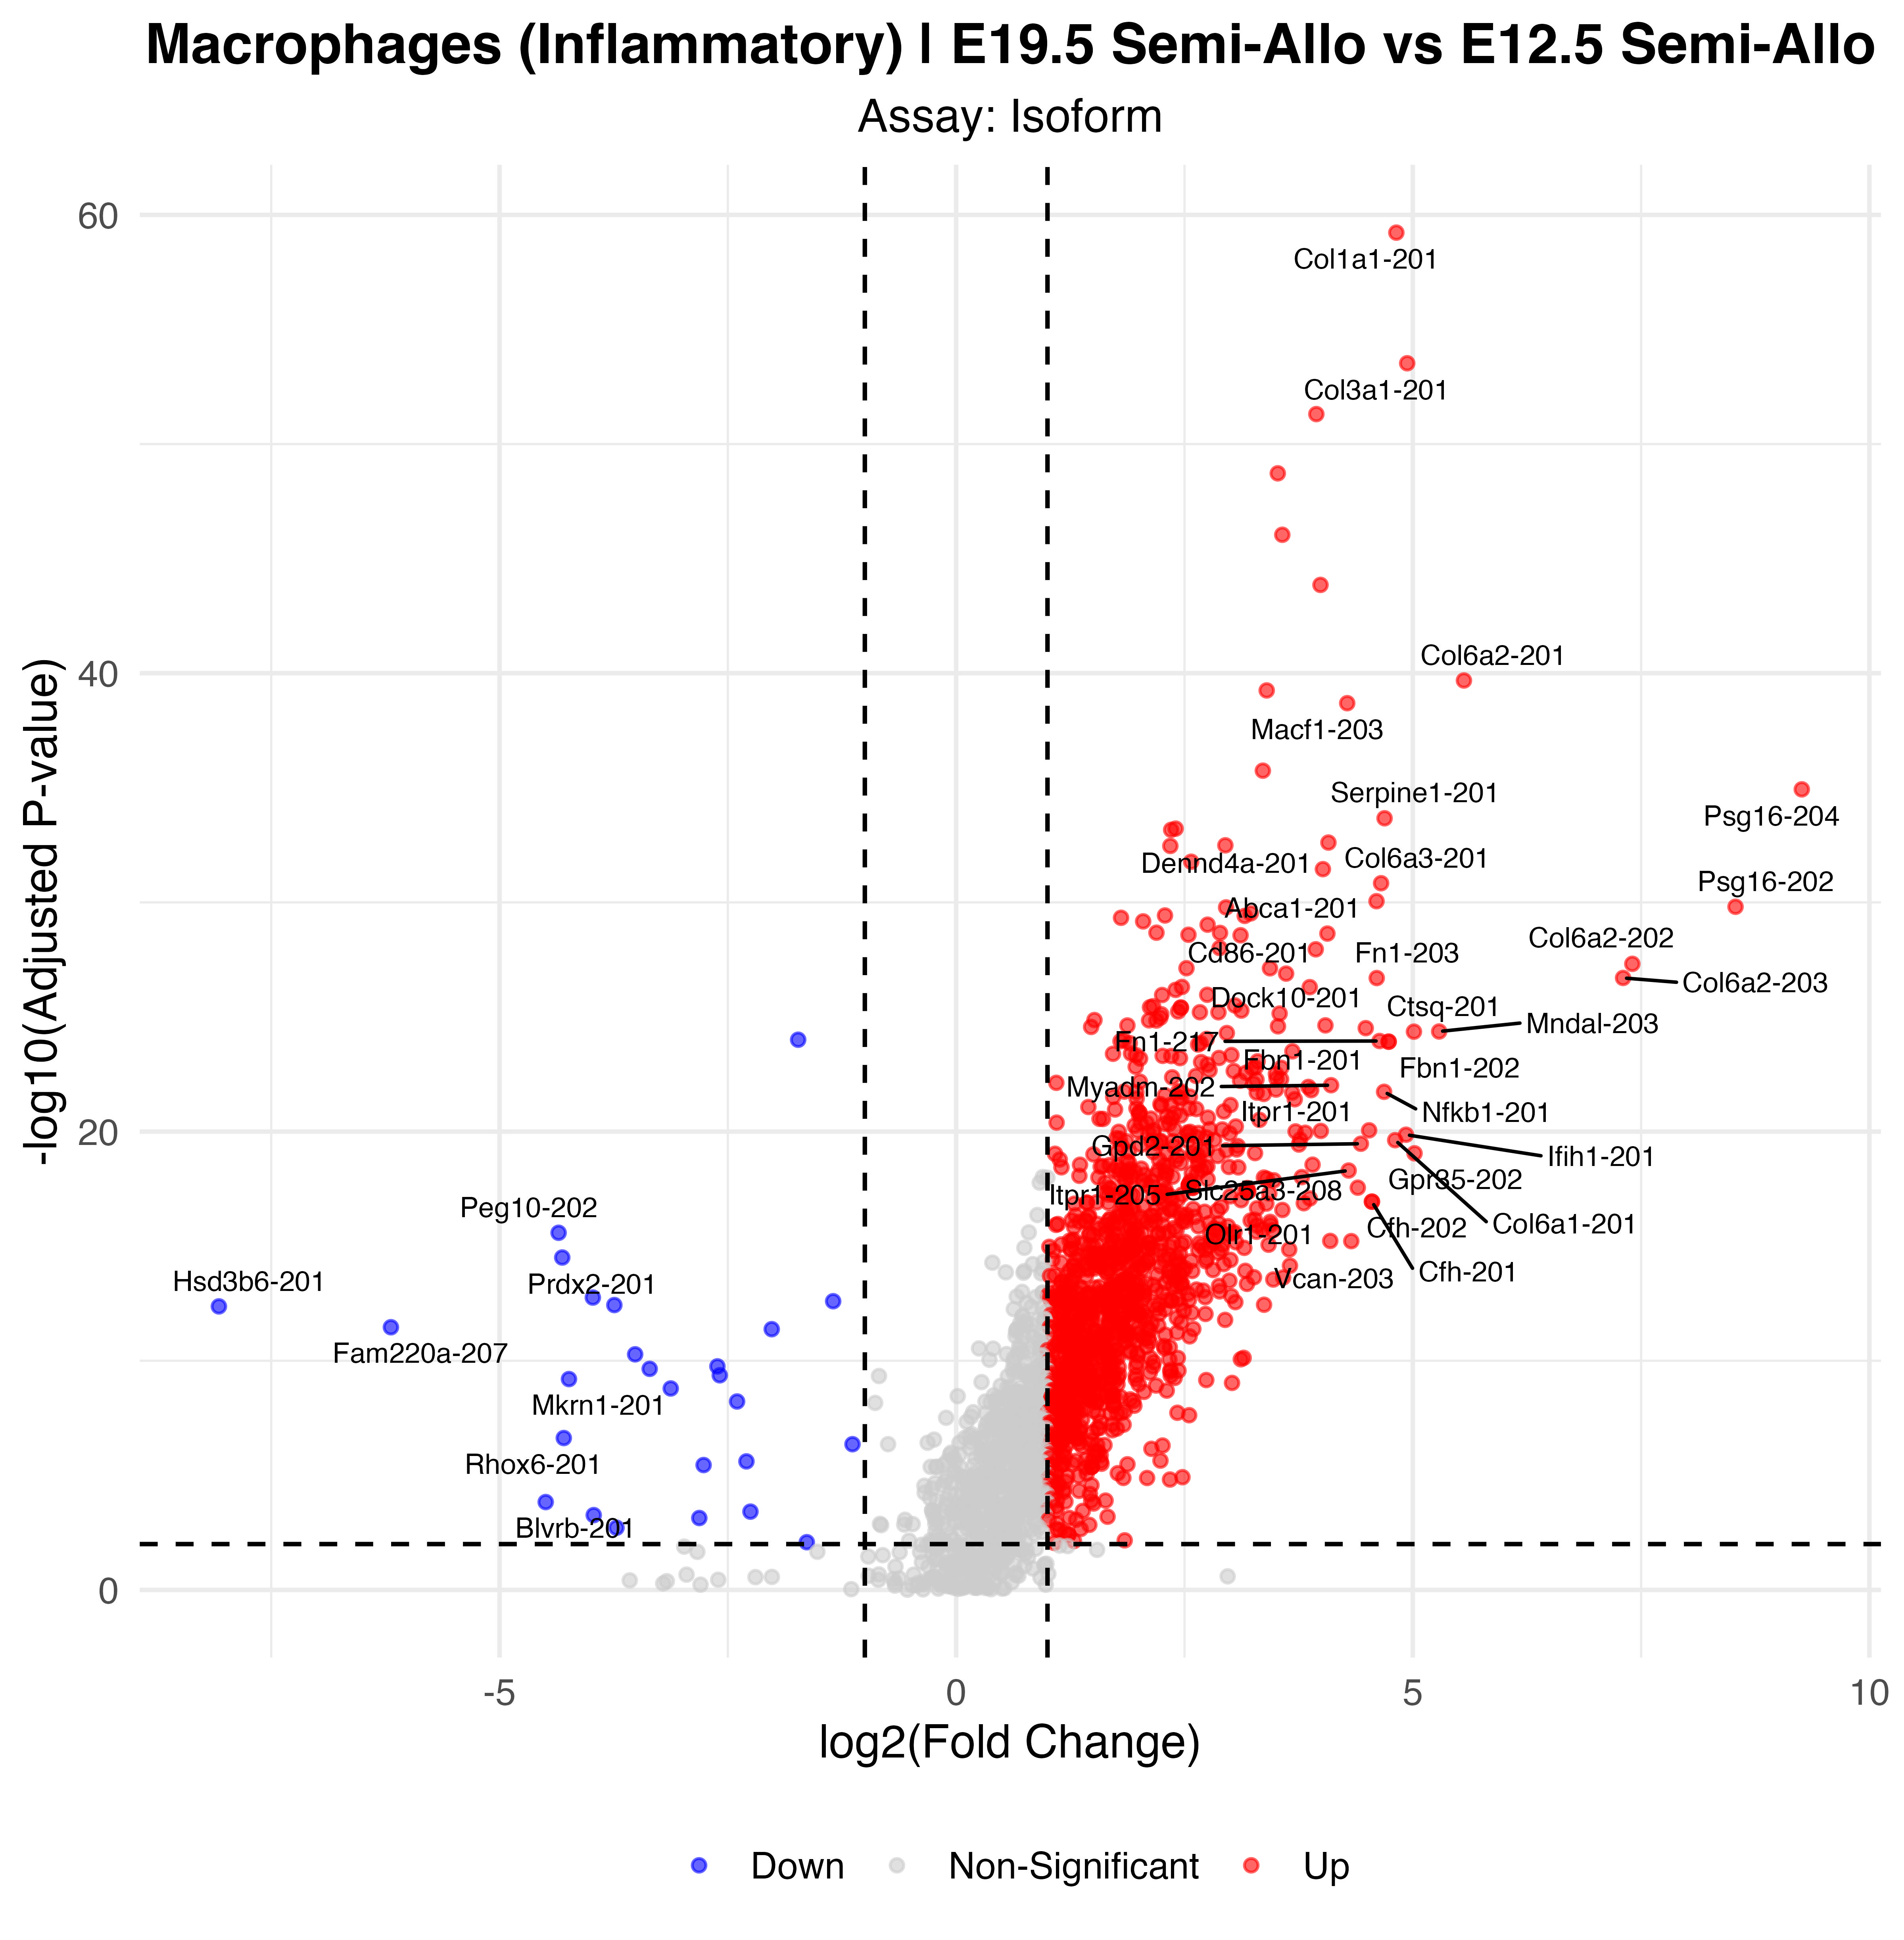

Values plotted in this chart, from the file beside it:
p_val, avg_log2FC, pct.1, pct.2, p_val_adj, gene, p_val_adj_plot, Significance
7.74280020988056e-65, 4.82, 0.857, 0.025, 5.9506516733016e-60, Col1a1-201, 5.9506516733016e-60, Up
3.87912581757304e-59, 4.939, 0.805, 0.028, 2.98126335583758e-54, Col3a1-201, 2.98126335583758e-54, Up
6.40464177028189e-57, 3.944, 0.85, 0.053, 4.92222338613244e-52, Psg21-201, 4.92222338613244e-52, Up
2.46563153513766e-54, 3.522, 0.812, 0.042, 1.8949364600147e-49, Psg23-201, 1.8949364600147e-49, Up
1.18251861783213e-51, 3.571, 0.782, 0.046, 9.08812858548708e-47, Col1a2-201, 9.08812858548708e-47, Up
1.82185626312989e-49, 3.989, 0.744, 0.039, 1.40016941246585e-44, Ctsj-202, 1.40016941246585e-44, Up
2.69651410461133e-45, 5.56, 0.594, 0.004, 2.07237894995799e-40, Col6a2-201, 2.07237894995799e-40, Up
7.33107696937589e-45, 3.4, 0.789, 0.084, 5.63422589404415e-40, Dock2-201, 5.63422589404415e-40, Up
2.63677941218217e-44, 4.282, 0.782, 0.112, 2.02647044943848e-39, Macf1-203, 2.02647044943848e-39, Up
2.32232874184853e-41, 3.358, 0.692, 0.053, 1.78480253126027e-36, Psg21-202, 1.78480253126027e-36, Up
1.51870198891455e-40, 9.26, 0.526, 0, 1.16718322656039e-35, Psg16-204, 1.16718322656039e-35, Up
2.77354811053731e-39, 4.691, 0.594, 0.025, 2.13158266487235e-34, Serpine1-201, 2.13158266487235e-34, Up
7.8548202041727e-39, 2.403, 0.752, 0.088, 6.03674351971489e-34, Notch2-201, 6.03674351971489e-34, Up
8.85587347693673e-39, 2.354, 0.714, 0.067, 6.80609300196495e-34, BC005537-201, 6.80609300196495e-34, Up
3.18676725800306e-38, 4.076, 0.586, 0.028, 2.44915810846567e-33, Dennd4a-201, 2.44915810846567e-33, Up
4.20060621282411e-38, 2.948, 0.722, 0.095, 3.22833389880384e-33, Cybb-201, 3.22833389880384e-33, Up
4.46922047107678e-38, 2.345, 0.977, 0.614, 3.43477470084135e-33, Vim-201, 3.43477470084135e-33, Up
2.18738800965643e-37, 2.573, 0.88, 0.2, 1.68109518094135e-32, Lrp1-201, 1.68109518094135e-32, Up
4.6024761302109e-37, 4.016, 0.571, 0.028, 3.53718700511228e-32, Trps1-202, 3.53718700511228e-32, Up
1.89398684906638e-36, 4.653, 0.526, 0.014, 1.45560465298148e-31, Col6a3-201, 1.45560465298148e-31, Up
1.15315486765953e-35, 4.603, 0.526, 0.018, 8.86245641991052e-31, Abca1-201, 8.86245641991052e-31, Up
2.01532939599833e-35, 8.534, 0.466, 0, 1.54886125400056e-30, Psg16-202, 1.54886125400056e-30, Up
2.14998921550955e-35, 2.956, 0.82, 0.182, 1.65235271168771e-30, Cd14-201, 1.65235271168771e-30, Up
3.90873225654638e-35, 3.225, 0.586, 0.039, 3.00401708844615e-30, Havcr2-201, 3.00401708844615e-30, Up
4.83492155104108e-35, 2.287, 0.744, 0.105, 3.71583060883712e-30, Rab8b-201, 3.71583060883712e-30, Up
5.04765727398226e-35, 3.16, 0.526, 0.018, 3.87932652134633e-30, Clu-201, 3.87932652134633e-30, Up
6.10718722977833e-35, 1.805, 0.744, 0.088, 4.69361767357384e-30, Ceacam11-201, 4.69361767357384e-30, Up
8.75270871103878e-35, 2.047, 0.744, 0.091, 6.72680675278174e-30, Psg27-201, 6.72680675278174e-30, Up
1.21988509320807e-34, 2.753, 0.654, 0.067, 9.37530489534127e-30, Kdm7a-201, 9.37530489534127e-30, Up
2.72745798746024e-34, 2.193, 0.82, 0.151, 2.09616056168269e-29, Plek-202, 2.09616056168269e-29, Up
2.79084941760423e-34, 2.889, 0.541, 0.025, 2.14487941140556e-29, Psg28-201, 2.14487941140556e-29, Up
2.98126129824501e-34, 4.065, 0.534, 0.025, 2.29121855815322e-29, Cd86-201, 2.29121855815322e-29, Up
3.35493838245099e-34, 2.544, 0.729, 0.105, 2.57840434444888e-29, Itpkb-201, 2.57840434444888e-29, Up
3.53031756060203e-34, 3.114, 0.594, 0.046, 2.71319025802508e-29, Lnpep-201, 2.71319025802508e-29, Up
1.276299648787e-33, 2.885, 0.534, 0.025, 9.80887332078759e-29, Psg16-201, 9.80887332078759e-29, Up
1.45000493575111e-33, 3.938, 0.526, 0.025, 1.11438679332216e-28, Nufip2-201, 1.11438679332216e-28, Up
6.23633364659244e-33, 7.404, 0.436, 0, 4.79287186075216e-28, Col6a2-202, 4.79287186075216e-28, Up
9.66447136277844e-33, 2.522, 0.564, 0.039, 7.42753282114974e-28, Nckap1l-201, 7.42753282114974e-28, Up
9.76196093540127e-33, 3.436, 0.602, 0.06, 7.50245745729329e-28, Arhgap26-201, 7.50245745729329e-28, Up
1.66304602143743e-32, 3.613, 0.459, 0.007, 1.27811738931552e-27, Cts3-202, 1.27811738931552e-27, Up
2.57256930382634e-32, 7.303, 0.429, 0, 1.9771224127627e-27, Col6a2-203, 1.9771224127627e-27, Up
2.59855657758797e-32, 4.605, 0.789, 0.179, 1.99709467213946e-27, Fn1-203, 1.99709467213946e-27, Up
6.36839230749413e-32, 2.472, 0.617, 0.063, 4.89436422400154e-27, Antxr2-201, 4.89436422400154e-27, Up
6.48522440365808e-32, 3.872, 0.451, 0.007, 4.98415436318738e-27, Cts3-201, 4.98415436318738e-27, Up
8.53248481457575e-32, 2.403, 0.842, 0.302, 6.55755587939405e-27, Cytip-201, 6.55755587939405e-27, Up
1.39532351185622e-31, 2.749, 0.556, 0.042, 1.07236193180198e-26, Itga4-201, 1.07236193180198e-26, Up
1.43014793155236e-31, 2.255, 0.639, 0.074, 1.09912589131525e-26, Cdkn1a-201, 1.09912589131525e-26, Up
4.07415999485663e-31, 3.052, 0.586, 0.063, 3.13115492244711e-26, Skil-201, 3.13115492244711e-26, Up
4.41622231189017e-31, 2.156, 0.895, 0.309, 3.39404349558007e-26, Ahnak-202, 3.39404349558007e-26, Up
4.88359809828075e-31, 2.122, 0.767, 0.147, 3.75324048245269e-26, Runx1-202, 3.75324048245269e-26, Up
5.03261621386619e-31, 2.459, 0.466, 0.014, 3.86776686500472e-26, Flt1-203, 3.86776686500472e-26, Up
5.12448117221951e-31, 2.462, 0.722, 0.13, 3.93836876009758e-26, Gvin-ps7-201, 3.93836876009758e-26, Up
6.84098157328793e-31, 3.123, 0.564, 0.049, 5.2575679783347e-26, Man2b1-201, 5.2575679783347e-26, Up
7.46014884966389e-31, 2.431, 0.602, 0.067, 5.73342279692068e-26, Chd7-202, 5.73342279692068e-26, Up
8.07690081585275e-31, 2.669, 0.624, 0.077, 6.20742135301547e-26, Ms4a6c-201, 6.20742135301547e-26, Up
8.11707029757826e-31, 2.872, 0.489, 0.021, 6.2382932065008e-26, Asah1-201, 6.2382932065008e-26, Up
9.19266664893562e-31, 3.542, 0.481, 0.021, 7.06493202637298e-26, Osm-201, 7.06493202637298e-26, Up
9.86627040652228e-31, 2.246, 0.654, 0.084, 7.58262345822863e-26, Snx18-201, 7.58262345822863e-26, Up
1.39238580058438e-30, 2.236, 0.617, 0.07, 1.07010418318112e-25, Kat6a-201, 1.07010418318112e-25, Up
1.76929025090722e-30, 1.514, 0.692, 0.091, 1.35977032943224e-25, Prl8a9-201, 1.35977032943224e-25, Up
... 1,222 more rows
